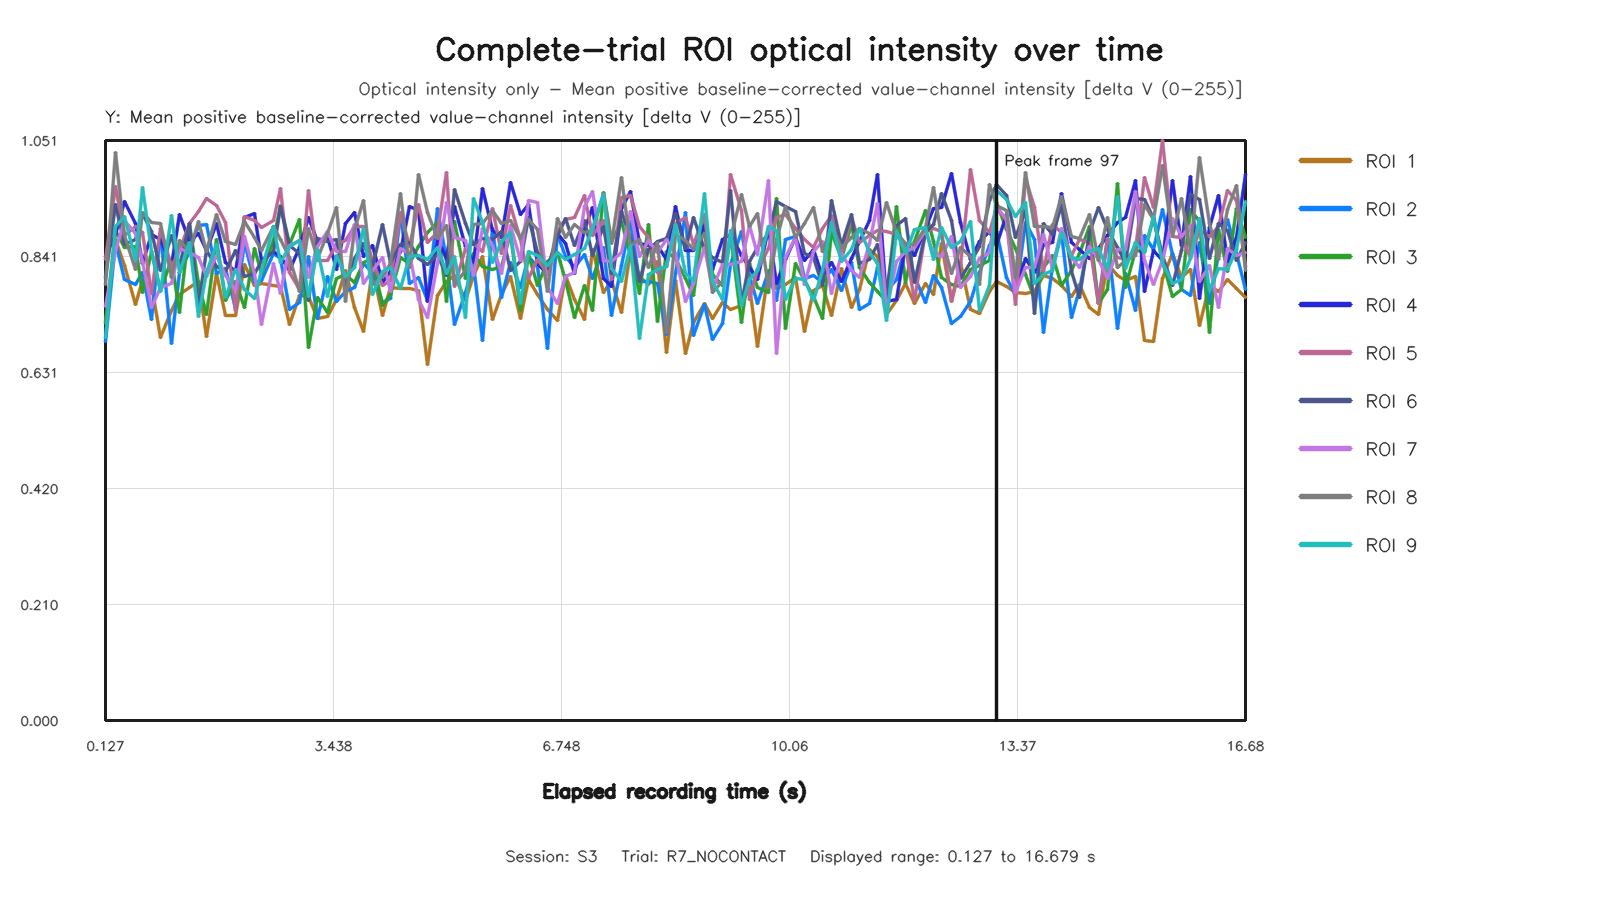

Source data for this figure (header and first rows):
capture_frame_id, elapsed_time_s, roi1_value, roi2_value, roi3_value, roi4_value, roi5_value, roi6_value, roi7_value, roi8_value, roi9_value
0, 0.1274, 0.7238, 0.6874, 0.7199, 0.8405, 0.8362, 0.8029, 0.7511, 0.7905, 0.6949
1, 0.2726, 0.8709, 0.8667, 0.8871, 0.8804, 0.9681, 0.9349, 0.8522, 1.029, 0.8957
2, 0.3992, 0.8252, 0.7984, 0.8567, 0.9407, 0.8786, 0.8632, 0.9057, 0.8797, 0.9131
3, 0.5637, 0.7532, 0.7897, 0.8596, 0.9013, 0.8945, 0.8723, 0.8822, 0.8175, 0.8333
4, 0.6713, 0.7973, 0.8117, 0.7753, 0.8288, 0.8849, 0.9192, 0.8326, 0.9211, 0.9664
5, 0.7997, 0.7891, 0.7267, 0.8505, 0.8812, 0.7732, 0.8856, 0.7481, 0.9026, 0.8493
6, 0.9282, 0.6932, 0.8832, 0.7794, 0.8721, 0.892, 0.8159, 0.7851, 0.9002, 0.7782
7, 1.083, 0.7427, 0.6825, 0.8347, 0.8244, 0.8221, 0.8785, 0.7924, 0.8023, 0.9159
8, 1.207, 0.7714, 0.8118, 0.7385, 0.9175, 0.8525, 0.8219, 0.8552, 0.8701, 0.8124
9, 1.344, 0.7842, 0.8502, 0.8962, 0.8689, 0.9016, 0.9007, 0.8474, 0.8499, 0.8671
10, 1.473, 0.7956, 0.8973, 0.7926, 0.8819, 0.9224, 0.7523, 0.8385, 0.9046, 0.7315
11, 1.6, 0.6954, 0.8993, 0.7362, 0.8521, 0.9467, 0.8527, 0.8056, 0.8495, 0.8112
12, 1.745, 0.8102, 0.8093, 0.8715, 0.9013, 0.9324, 0.8224, 0.8429, 0.9164, 0.862
13, 1.872, 0.7335, 0.8186, 0.7608, 0.8292, 0.9028, 0.8129, 0.8066, 0.868, 0.7664
14, 2.02, 0.7331, 0.7461, 0.7954, 0.8128, 0.7425, 0.8512, 0.7799, 0.8622, 0.8173
15, 2.143, 0.8272, 0.8666, 0.7488, 0.9121, 0.9132, 0.8045, 0.8769, 0.9047, 0.7807
16, 2.285, 0.7882, 0.7941, 0.8557, 0.9181, 0.9069, 0.8095, 0.8102, 0.8758, 0.7656
17, 2.399, 0.7925, 0.7965, 0.81, 0.8341, 0.8927, 0.8311, 0.7177, 0.8514, 0.8148
18, 2.562, 0.7879, 0.8457, 0.8702, 0.8495, 0.9057, 0.8491, 0.8276, 0.896, 0.8957
19, 2.673, 0.7868, 0.8368, 0.9332, 0.8412, 0.9644, 0.931, 0.7744, 0.8715, 0.8293
20, 2.8, 0.7172, 0.7449, 0.8626, 0.8158, 0.8124, 0.8606, 0.8611, 0.84, 0.8582
21, 2.948, 0.7706, 0.7566, 0.9072, 0.8565, 0.7804, 0.8464, 0.8703, 0.7778, 0.8693
22, 3.072, 0.7691, 0.8402, 0.6763, 0.9124, 0.9598, 0.7608, 0.8029, 0.891, 0.7675
23, 3.209, 0.7291, 0.7278, 0.767, 0.8678, 0.8332, 0.8735, 0.8591, 0.837, 0.8544
24, 3.344, 0.7313, 0.8052, 0.7394, 0.877, 0.8333, 0.8673, 0.887, 0.8821, 0.7675
25, 3.484, 0.7631, 0.7598, 0.8018, 0.8165, 0.8623, 0.8725, 0.8497, 0.9305, 0.8418
26, 3.609, 0.8164, 0.7768, 0.8091, 0.9012, 0.8708, 0.7874, 0.85, 0.76, 0.805
27, 3.749, 0.7491, 0.7839, 0.7942, 0.92, 0.8949, 0.837, 0.8997, 0.8891, 0.8218
28, 3.872, 0.7055, 0.8274, 0.8304, 0.8405, 0.8956, 0.8636, 0.7924, 0.9422, 0.8921
29, 4.001, 0.8173, 0.8122, 0.8365, 0.8607, 0.832, 0.8225, 0.816, 0.791, 0.7711
30, 4.145, 0.7347, 0.7576, 0.7529, 0.7947, 0.7891, 0.8991, 0.8399, 0.8042, 0.8141
31, 4.272, 0.7856, 0.7653, 0.7716, 0.8141, 0.7971, 0.8298, 0.7776, 0.8276, 0.8216
32, 4.41, 0.7827, 0.9171, 0.8386, 0.8504, 0.9202, 0.863, 0.8555, 0.9545, 0.7837
33, 4.544, 0.7832, 0.7913, 0.8278, 0.9307, 0.8594, 0.8659, 0.8472, 0.8217, 0.8405
34, 4.678, 0.7795, 0.8028, 0.8582, 0.9243, 0.935, 0.8382, 0.7636, 0.9887, 0.8429
35, 4.8, 0.6458, 0.7618, 0.8852, 0.7602, 0.8671, 0.8258, 0.7298, 0.9202, 0.8346
36, 4.954, 0.7698, 0.9277, 0.9019, 0.8713, 0.885, 0.8445, 0.8278, 0.8732, 0.8576
37, 5.072, 0.7956, 0.8337, 0.759, 0.8379, 0.9923, 0.8069, 0.9381, 0.8962, 0.8099
38, 5.2, 0.8065, 0.7176, 0.9047, 0.9312, 0.7873, 0.9626, 0.8751, 0.7905, 0.8412
39, 5.354, 0.7608, 0.7754, 0.8006, 0.8587, 0.8549, 0.9005, 0.8692, 0.8159, 0.7298
40, 5.472, 0.8056, 0.8267, 0.8466, 0.8307, 0.8651, 0.8627, 0.8073, 0.899, 0.9453
41, 5.606, 0.8412, 0.6889, 0.823, 0.964, 0.8506, 0.8738, 0.892, 0.9006, 0.9025
42, 5.744, 0.7266, 0.8921, 0.8178, 0.8875, 0.9271, 0.8723, 0.8603, 0.9237, 0.8303
43, 5.878, 0.7713, 0.7661, 0.8223, 0.8753, 0.8469, 0.887, 0.8096, 0.9004, 0.8674
44, 6.001, 0.8039, 0.8307, 0.8823, 0.9755, 0.9337, 0.8162, 0.8972, 0.9063, 0.8852
45, 6.156, 0.7292, 0.7847, 0.743, 0.917, 0.8723, 0.8327, 0.8331, 0.8729, 0.756
46, 6.271, 0.8001, 0.8417, 0.8445, 0.9343, 0.801, 0.9118, 0.9422, 0.9087, 0.8505
47, 6.4, 0.7717, 0.8222, 0.789, 0.8285, 0.8348, 0.8483, 0.9392, 0.8898, 0.8427
48, 6.548, 0.7445, 0.6748, 0.8315, 0.8088, 0.8103, 0.82, 0.7847, 0.7781, 0.8252
49, 6.685, 0.7258, 0.8805, 0.8482, 0.8823, 0.8877, 0.877, 0.755, 0.9089, 0.8491
50, 6.809, 0.8056, 0.8414, 0.7983, 0.8647, 0.9075, 0.9091, 0.8052, 0.8753, 0.8363
51, 6.944, 0.7634, 0.8207, 0.7312, 0.8108, 0.9113, 0.8611, 0.8127, 0.8995, 0.8439
52, 7.085, 0.7272, 0.8437, 0.7892, 0.8895, 0.9523, 0.9055, 0.9319, 0.8851, 0.8546
53, 7.2, 0.8538, 0.8016, 0.7423, 0.9301, 0.8791, 0.8424, 0.9594, 0.8873, 0.8921
54, 7.358, 0.7751, 0.8565, 0.9573, 0.8018, 0.9065, 0.8957, 0.8338, 0.9552, 0.9527
55, 7.472, 0.7973, 0.7344, 0.8685, 0.787, 0.7993, 0.8108, 0.8326, 0.8645, 0.8197
56, 7.616, 0.7402, 0.8238, 0.9051, 0.9272, 0.9483, 0.9233, 0.8481, 0.9835, 0.7965
57, 7.744, 0.8538, 0.904, 0.842, 0.9583, 0.9513, 0.8735, 0.923, 0.8615, 0.8612
58, 7.884, 0.8042, 0.7949, 0.7736, 0.8636, 0.8951, 0.7959, 0.8401, 0.872, 0.6917
59, 8.012, 0.7908, 0.7957, 0.8992, 0.8607, 0.8758, 0.8544, 0.8705, 0.8217, 0.8086
... 65 more rows
